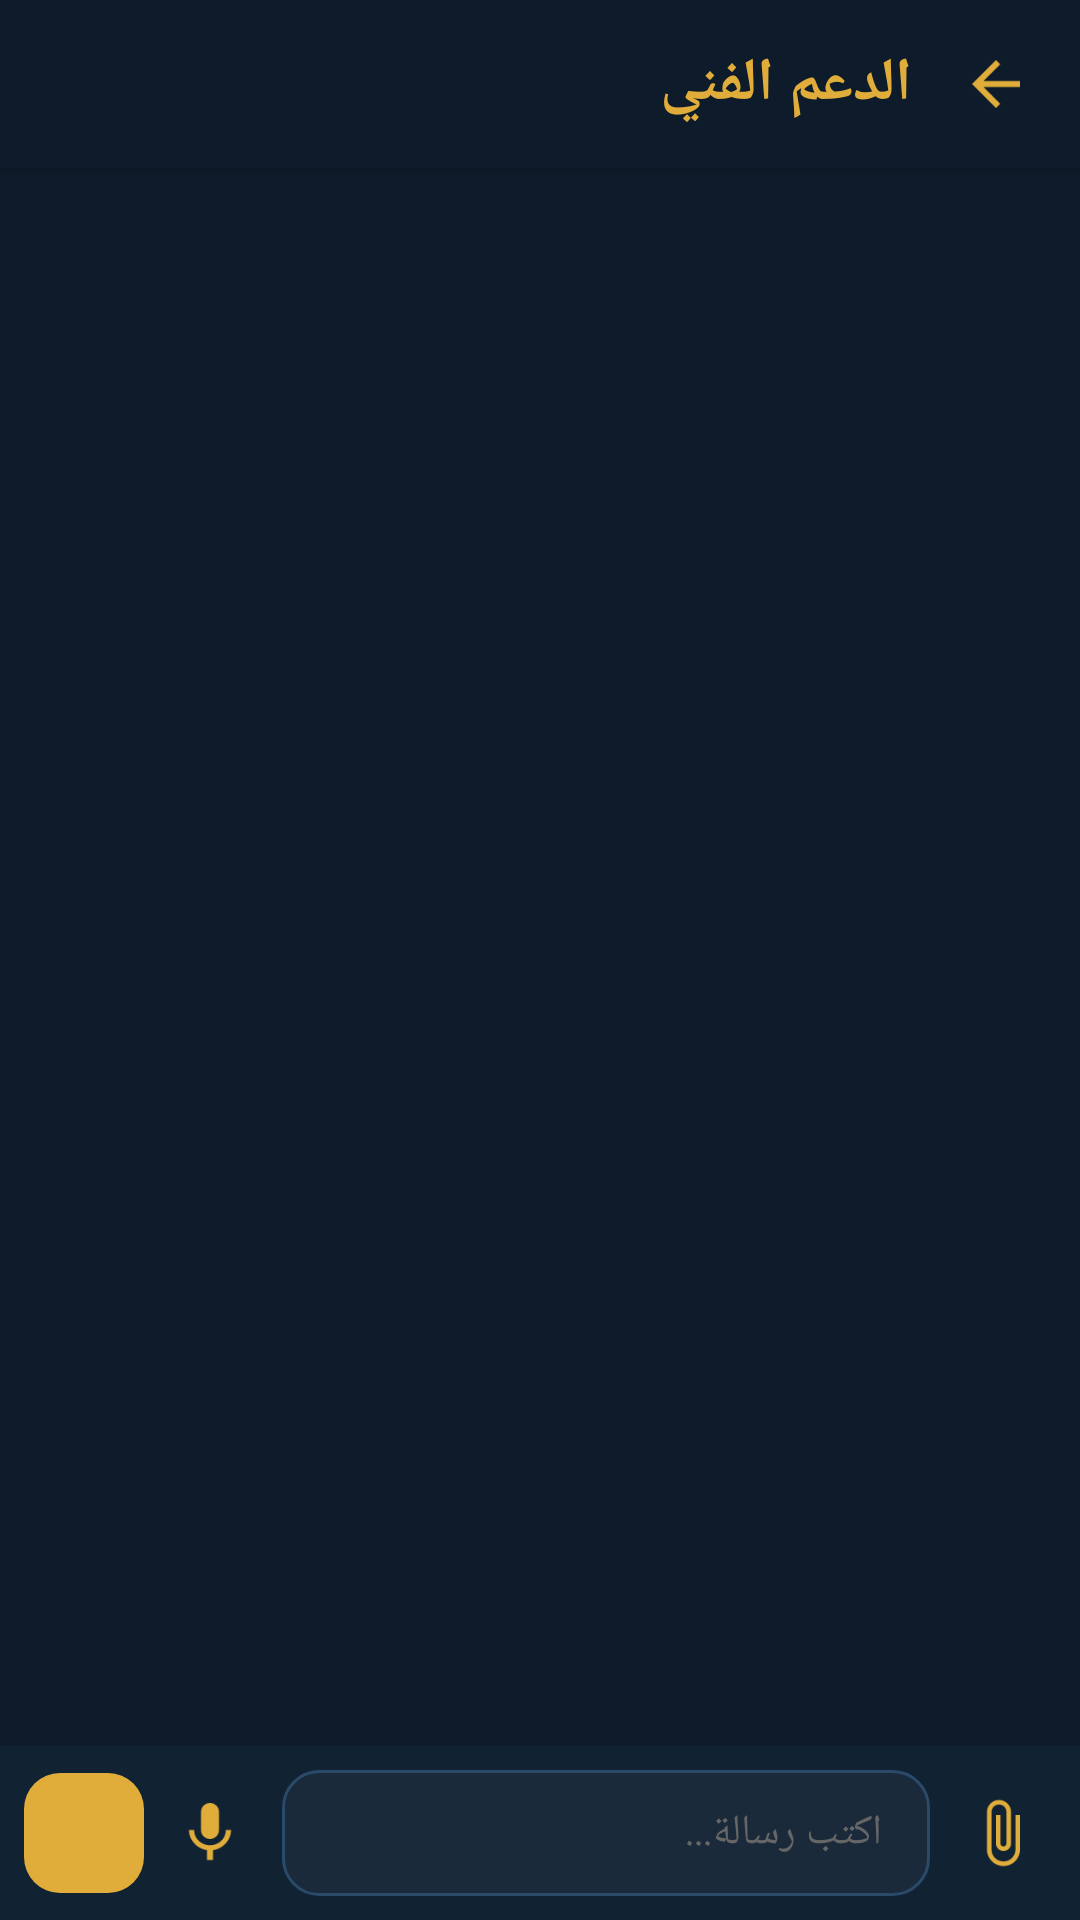

Reconstruct the res/layout file that produces this screen, plus the resources it refers to.
<!-- AndroidManifest.xml: application theme Theme.MyApplication -->
<!-- res/layout/activity_chat.xml -->
<?xml version="1.0" encoding="utf-8"?>
<LinearLayout android:orientation="vertical" android:background="#ff0d1b2a" android:layout_width="fill_parent" android:layout_height="fill_parent" android:layoutDirection="rtl"
  xmlns:android="http://schemas.android.com/apk/res/android">
    <LinearLayout android:gravity="center_vertical" android:orientation="horizontal" android:background="#ff0d1b2a" android:layout_width="fill_parent" android:layout_height="56.0dip" android:paddingStart="8.0dip" android:paddingEnd="16.0dip" android:elevation="4.0dip">
        <ImageView android:id="@id/btnBack" android:background="?selectableItemBackgroundBorderless" android:padding="8.0dip" android:layout_width="40.0dip" android:layout_height="40.0dip" android:src="@drawable/ic_back" android:contentDescription="رجوع" />
        <TextView android:textSize="20.0sp" android:textStyle="bold" android:textColor="#ffe0ad3b" android:layout_width="wrap_content" android:layout_height="wrap_content" android:text="الدعم الفني" android:layout_marginStart="8.0dip" />
    </LinearLayout>
    <androidx.recyclerview.widget.RecyclerView android:id="@id/rvMessages" android:padding="8.0dip" android:clipToPadding="false" android:layout_width="fill_parent" android:layout_height="0.0dip" android:layout_weight="1.0" />
    <LinearLayout android:gravity="center_vertical" android:orientation="horizontal" android:background="#ff112233" android:padding="8.0dip" android:layout_width="fill_parent" android:layout_height="wrap_content">
        <ImageView android:id="@id/btnAttach" android:background="?selectableItemBackgroundBorderless" android:padding="6.0dip" android:layout_width="36.0dip" android:layout_height="36.0dip" android:src="@drawable/ic_attach" android:contentDescription="إرفاق صورة" />
        <EditText android:textSize="14.0sp" android:textColor="#ffffffff" android:textColorHint="#ff666666" android:id="@id/etMessage" android:background="@drawable/edit_field_dark" android:paddingTop="10.0dip" android:paddingBottom="10.0dip" android:layout_width="0.0dip" android:layout_height="42.0dip" android:hint="اكتب رسالة..." android:maxLines="3" android:layout_weight="1.0" android:inputType="textMultiLine" android:layout_marginStart="6.0dip" android:layout_marginEnd="6.0dip" />
        <ImageView android:id="@id/btnMic" android:background="?selectableItemBackgroundBorderless" android:padding="6.0dip" android:layout_width="36.0dip" android:layout_height="36.0dip" android:src="@drawable/ic_mic" android:contentDescription="تسجيل صوتي" android:layout_marginEnd="4.0dip" />
        <ImageView android:id="@id/btnSend" android:background="@drawable/button_gold" android:padding="8.0dip" android:layout_width="40.0dip" android:layout_height="40.0dip" android:src="@drawable/ic_send" android:contentDescription="إرسال" />
    </LinearLayout>
</LinearLayout>
<!-- resources referenced by this layout -->
<resources>
  <!-- drawable button_gold (drawable) -->
  <?xml version="1.0" encoding="utf-8"?>
  <shape android:shape="rectangle"
    xmlns:android="http://schemas.android.com/apk/res/android">
      <solid android:color="#ffe0ad3b" />
      <corners android:radius="12.0dip" />
  </shape>
  <!-- drawable edit_field_dark (drawable) -->
  <?xml version="1.0" encoding="utf-8"?>
  <shape android:shape="rectangle"
    xmlns:android="http://schemas.android.com/apk/res/android">
      <solid android:color="#ff1a2a3a" />
      <corners android:radius="12.0dip" />
      <stroke android:width="1.0dip" android:color="#ff2a4a6a" />
      <padding android:left="16.0dip" android:top="12.0dip" android:right="16.0dip" android:bottom="12.0dip" />
  </shape>
  <!-- drawable ic_attach (drawable) -->
  <?xml version="1.0" encoding="utf-8"?>
  <vector android:tint="#ffe0ad3b" android:height="24.0dip" android:width="24.0dip" android:viewportWidth="24.0" android:viewportHeight="24.0"
    xmlns:android="http://schemas.android.com/apk/res/android">
      <path android:fillColor="#ffe0ad3b" android:pathData="M16.5,6v11.5c0,2.21 -1.79,4 -4,4s-4,-1.79 -4,-4V5c0,-1.38 1.12,-2.5 2.5,-2.5s2.5,1.12 2.5,2.5v10.5c0,0.55 -0.45,1 -1,1s-1,-0.45 -1,-1V6H10v9.5c0,1.38 1.12,2.5 2.5,2.5s2.5,-1.12 2.5,-2.5V5c0,-2.21 -1.79,-4 -4,-4S7,2.79 7,5v12.5c0,3.04 2.46,5.5 5.5,5.5s5.5,-2.46 5.5,-5.5V6h-1.5z" />
  </vector>
  <!-- drawable ic_back (drawable) -->
  <?xml version="1.0" encoding="utf-8"?>
  <vector android:height="24.0dip" android:width="24.0dip" android:viewportWidth="24.0" android:viewportHeight="24.0"
    xmlns:android="http://schemas.android.com/apk/res/android">
      <path android:fillColor="#ffe0ad3b" android:pathData="M20,11H7.83l5.59,-5.59L12,4l-8,8 8,8 1.41,-1.41L7.83,13H20v-2z" />
  </vector>
  <!-- drawable ic_mic (drawable) -->
  <?xml version="1.0" encoding="utf-8"?>
  <vector android:tint="#ffe0ad3b" android:height="24.0dip" android:width="24.0dip" android:viewportWidth="24.0" android:viewportHeight="24.0"
    xmlns:android="http://schemas.android.com/apk/res/android">
      <path android:fillColor="#ffe0ad3b" android:pathData="M12,14c1.66,0 2.99,-1.34 2.99,-3L15,5c0,-1.66 -1.34,-3 -3,-3S9,3.34 9,5v6c0,1.66 1.34,3 3,3zM17.3,11c0,3 -2.54,5.1 -5.3,5.1S6.7,14 6.7,11H5c0,3.41 2.72,6.23 6,6.72V21h2v-3.28c3.28,-0.48 6,-3.3 6,-6.72h-1.7z" />
  </vector>
  <!-- drawable ic_send (drawable) -->
  <?xml version="1.0" encoding="utf-8"?>
  <vector android:tint="#ffe0ad3b" android:height="24.0dip" android:width="24.0dip" android:autoMirrored="true" android:viewportWidth="24.0" android:viewportHeight="24.0"
    xmlns:android="http://schemas.android.com/apk/res/android">
      <path android:fillColor="#ffe0ad3b" android:pathData="M2.01,21L23,12 2.01,3 2,10l15,2 -15,2z" />
  </vector>
  <style name="Theme.MyApplication" parent="@style/Theme.AppCompat.Light.NoActionBar">
          <item name="android:statusBarColor">#ff1b5e20</item>
          <item name="android:forceDarkAllowed">false</item>
          <item name="colorAccent">#ffe0ad3b</item>
          <item name="colorPrimary">#ff2e7d32</item>
          <item name="colorPrimaryDark">#ff1b5e20</item>
      </style>
</resources>
